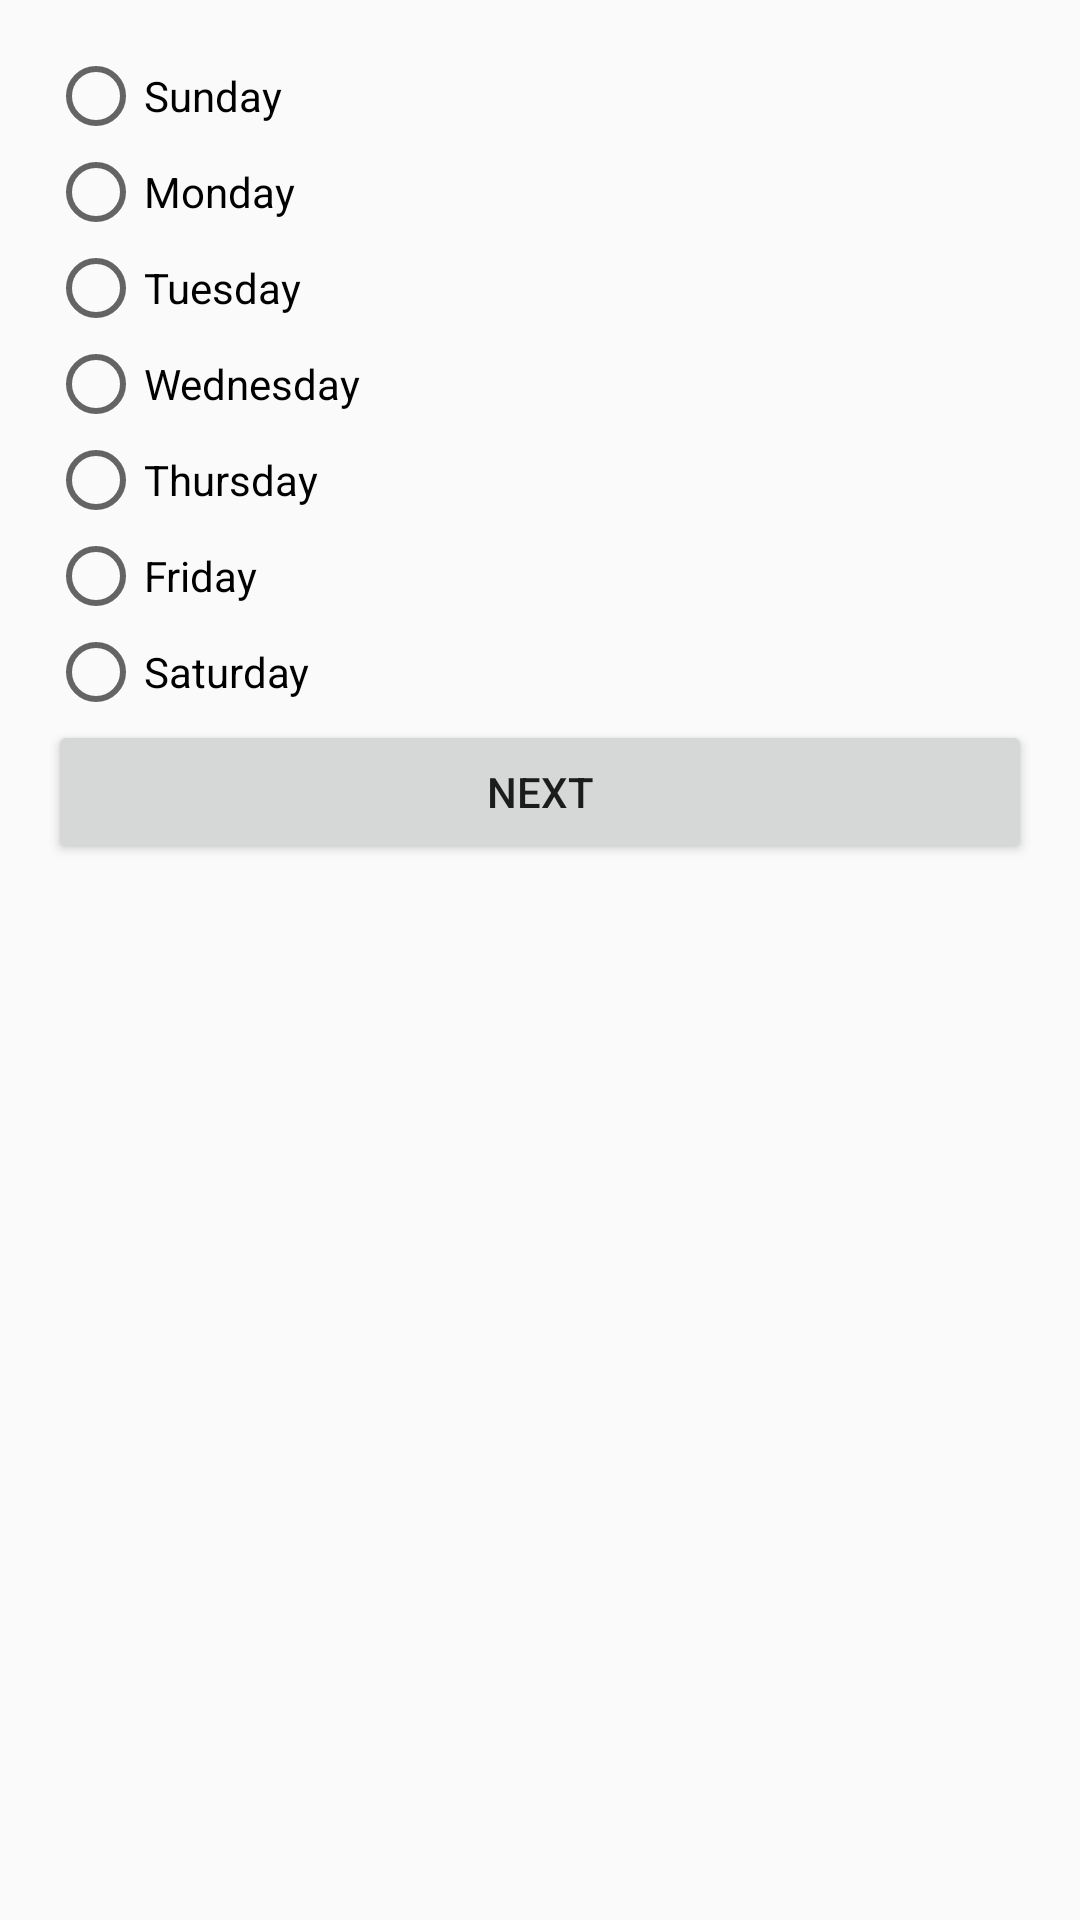

Produce the Android XML layout that renders to this screen, including the resource entries it uses.
<!-- AndroidManifest.xml: application theme Theme.GOvernorSindhFaculty -->
<!-- res/layout/activity_select_day.xml -->
<?xml version="1.0" encoding="utf-8"?>
<LinearLayout xmlns:android="http://schemas.android.com/apk/res/android"
    android:layout_width="match_parent"
    android:layout_height="match_parent"
    android:orientation="vertical"
    android:padding="16dp">

    <RadioGroup
        android:id="@+id/radio_group_days"
        android:layout_width="match_parent"
        android:layout_height="wrap_content"
        android:orientation="vertical">

        <RadioButton
            android:id="@+id/radio_sunday"
            android:layout_width="wrap_content"
            android:layout_height="wrap_content"
            android:text="Sunday" />

        <RadioButton
            android:id="@+id/radio_monday"
            android:layout_width="wrap_content"
            android:layout_height="wrap_content"
            android:text="Monday" />

        <RadioButton
            android:id="@+id/radio_tuesday"
            android:layout_width="wrap_content"
            android:layout_height="wrap_content"
            android:text="Tuesday" />

        <RadioButton
            android:id="@+id/radio_wednesday"
            android:layout_width="wrap_content"
            android:layout_height="wrap_content"
            android:text="Wednesday" />

        <RadioButton
            android:id="@+id/radio_thursday"
            android:layout_width="wrap_content"
            android:layout_height="wrap_content"
            android:text="Thursday" />

        <RadioButton
            android:id="@+id/radio_friday"
            android:layout_width="wrap_content"
            android:layout_height="wrap_content"
            android:text="Friday" />

        <RadioButton
            android:id="@+id/radio_saturday"
            android:layout_width="wrap_content"
            android:layout_height="wrap_content"
            android:text="Saturday" />
    </RadioGroup>

    <Button
        android:id="@+id/button_next"
        android:layout_width="match_parent"
        android:layout_height="wrap_content"
        android:text="Next" />

</LinearLayout>
<!-- resources referenced by this layout -->
<resources>
  <style name="Theme.GOvernorSindhFaculty" parent="Base.Theme.GOvernorSindhFaculty" />
  <style name="Base.Theme.GOvernorSindhFaculty" parent="Theme.AppCompat.Light.NoActionBar">
          
          
      </style>
</resources>
